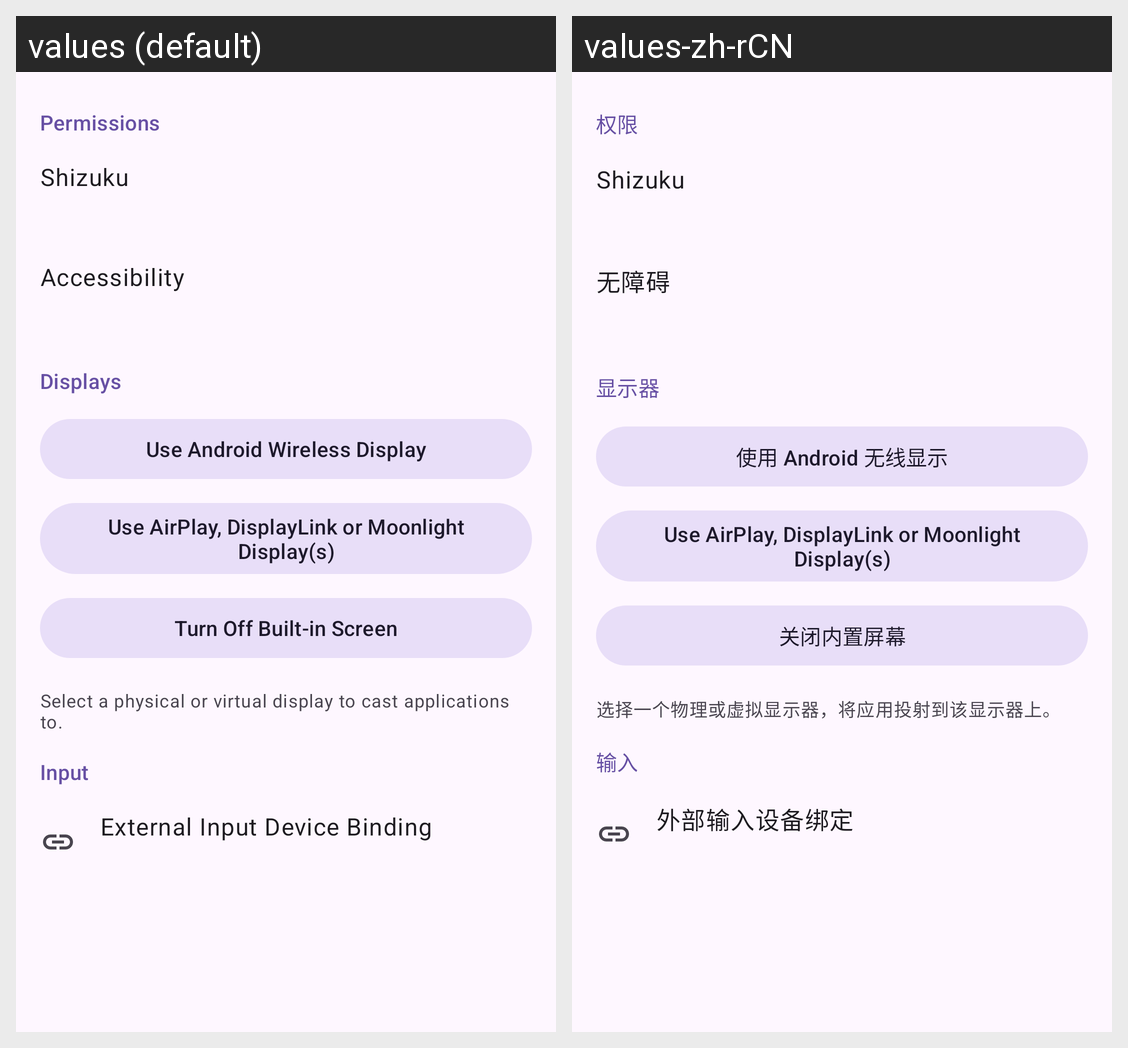

The same Android screen rendered under two of its app's locales, left to right. List the strings drawn on it with the default value and each locale's translation.
Android screen res/layout/fragment_home.xml rendered under 2 locales, left to right: values (default), values-zh-rCN. Device: Nexus 5 (rendered at 1080×1920; each locale shown at half size, 540×960, under a caption strip naming it); theme AppTheme.
Strings drawn on this screen, with the default value and each locale's value (text and hints the layout hard-codes, and strings that could not be matched under every locale, appear in the picture but are not listed):

section_permissions
  values: Permissions
  values-zh-rCN: 权限

shizuku_permission_status
  values: Shizuku
  values-zh-rCN: Shizuku

accessibility_permission_status
  values: Accessibility
  values-zh-rCN: 无障碍

section_displays
  values: Displays
  values-zh-rCN: 显示器

wireless_cast_hint
  values: Use Android Wireless Display
  values-zh-rCN: 使用 Android 无线显示

create_airplay_display
  values: Use AirPlay, DisplayLink or Moonlight Display(s)
  values-zh-rCN: Use AirPlay, DisplayLink or Moonlight Display(s)  [not translated; the default value is used]

screen_off
  values: Turn Off Built-in Screen
  values-zh-rCN: 关闭内置屏幕

display_list_header
  values: Select a physical or virtual display to cast applications to.
  values-zh-rCN: 选择一个物理或虚拟显示器，将应用投射到该显示器上。

section_input
  values: Input
  values-zh-rCN: 输入

input_binding_title
  values: External Input Device Binding
  values-zh-rCN: 外部输入设备绑定
